5-way image classification set "tools" from GitHub (aiegoo/aitim-hhi); label vocabulary: background, hammer, measuring tape, pliers, screwdriver.

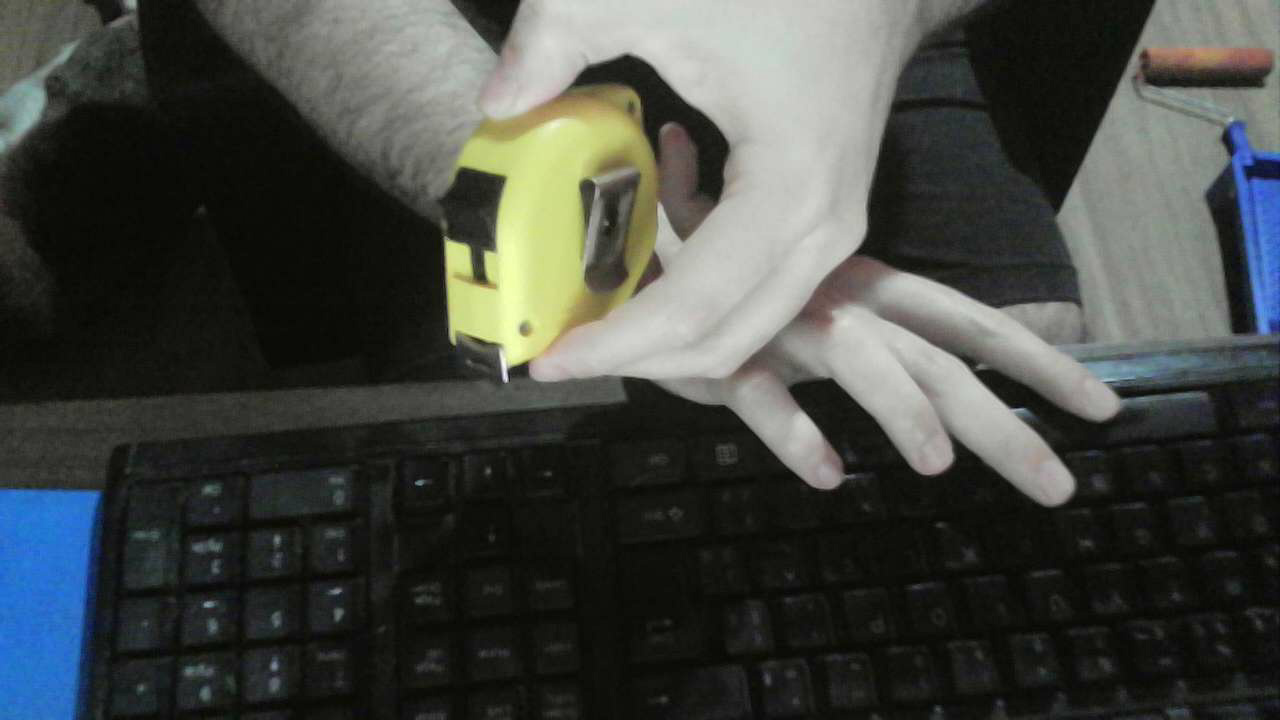
Label: measuring tape

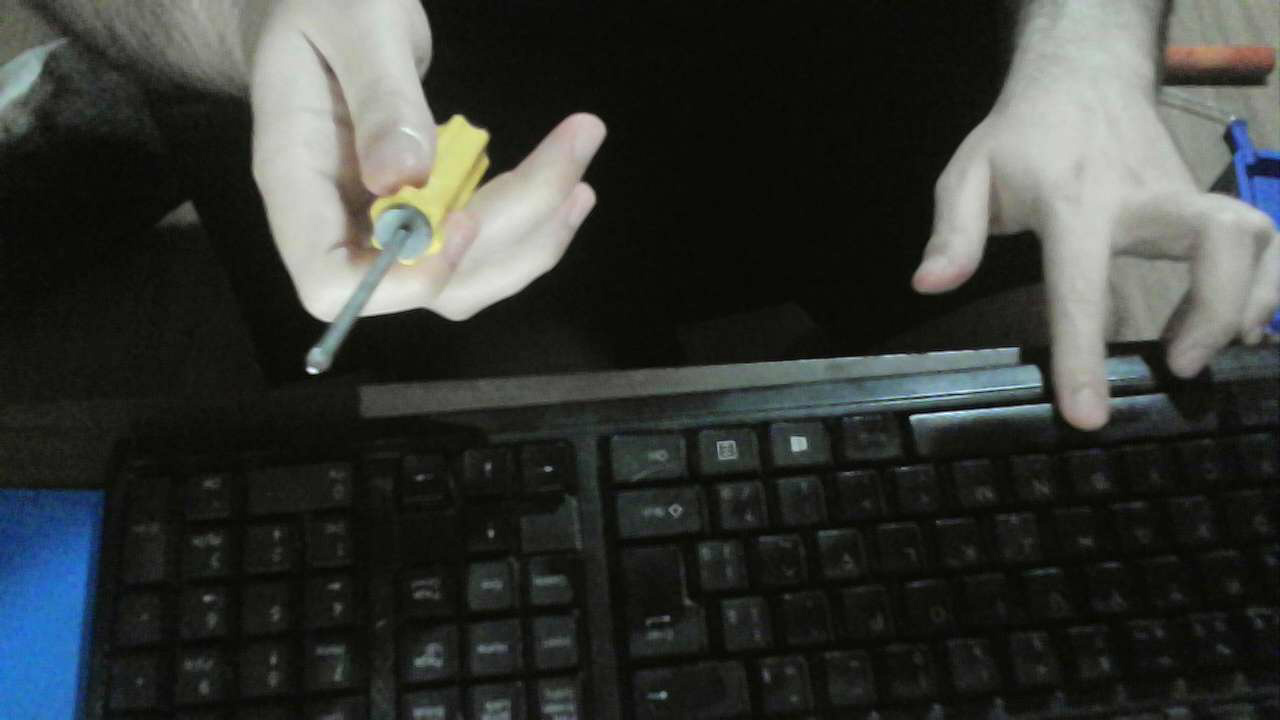
Label: screwdriver

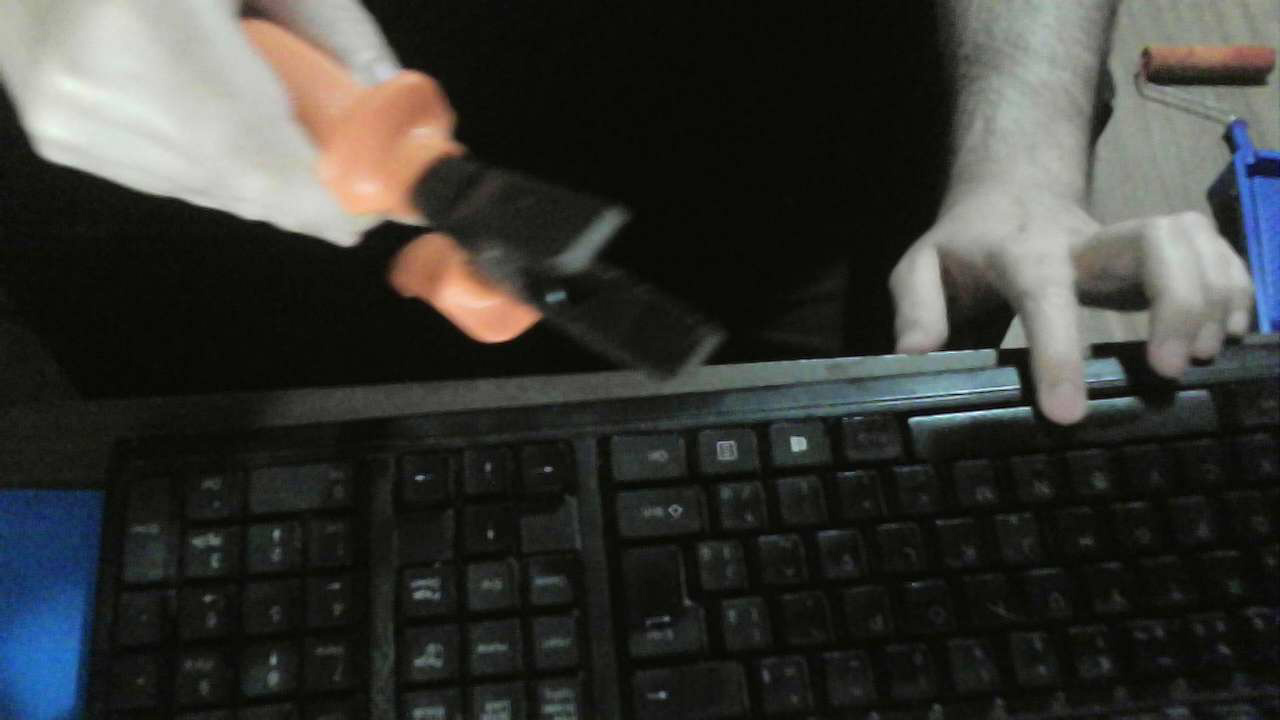
Label: pliers

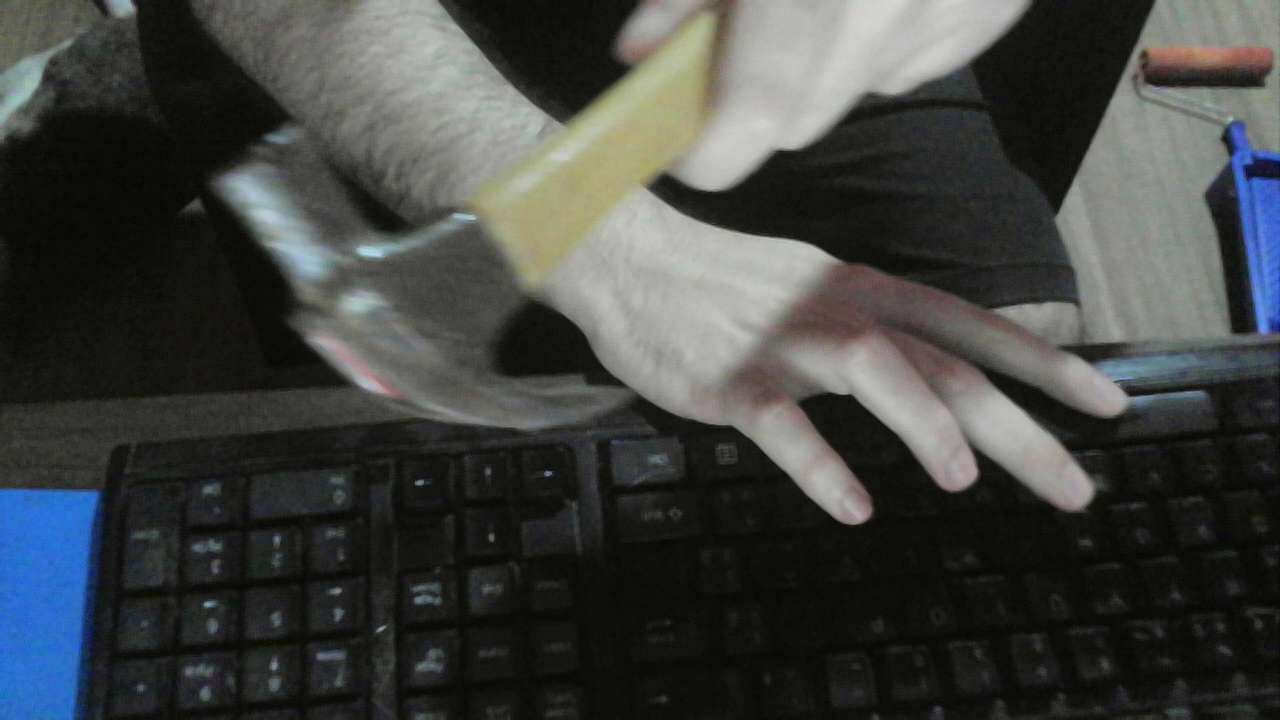
Label: hammer

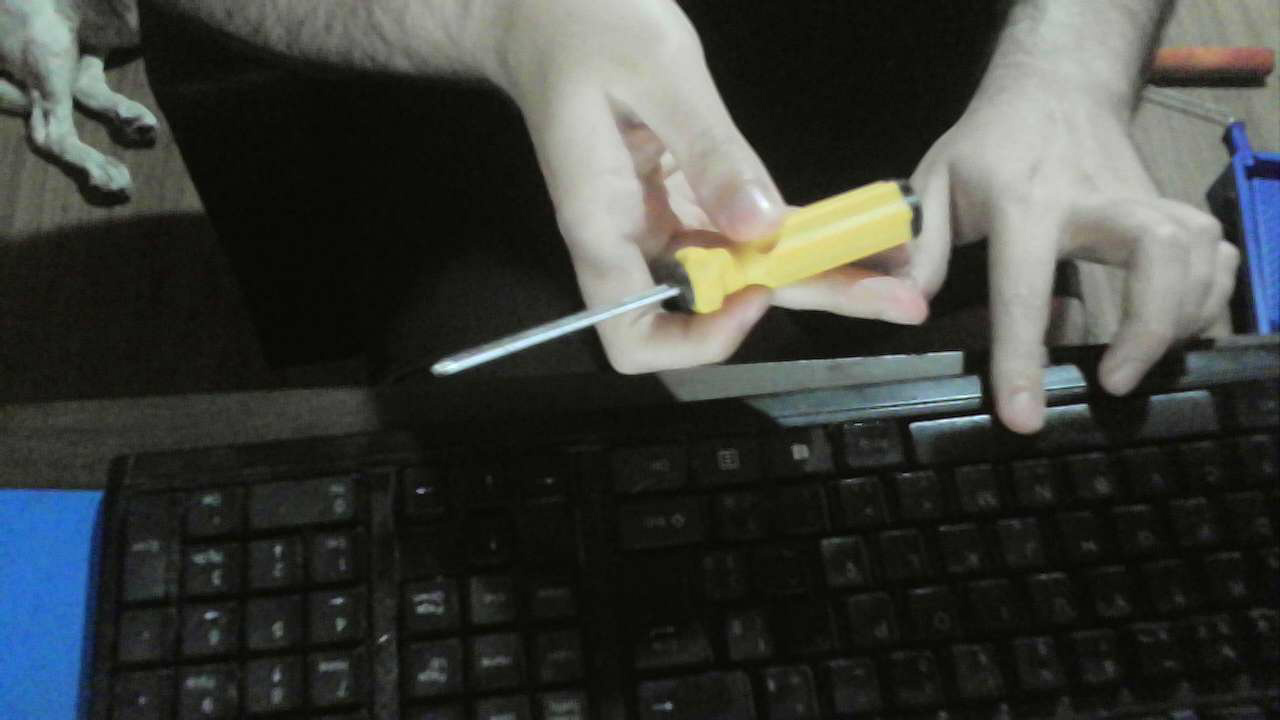
Label: screwdriver

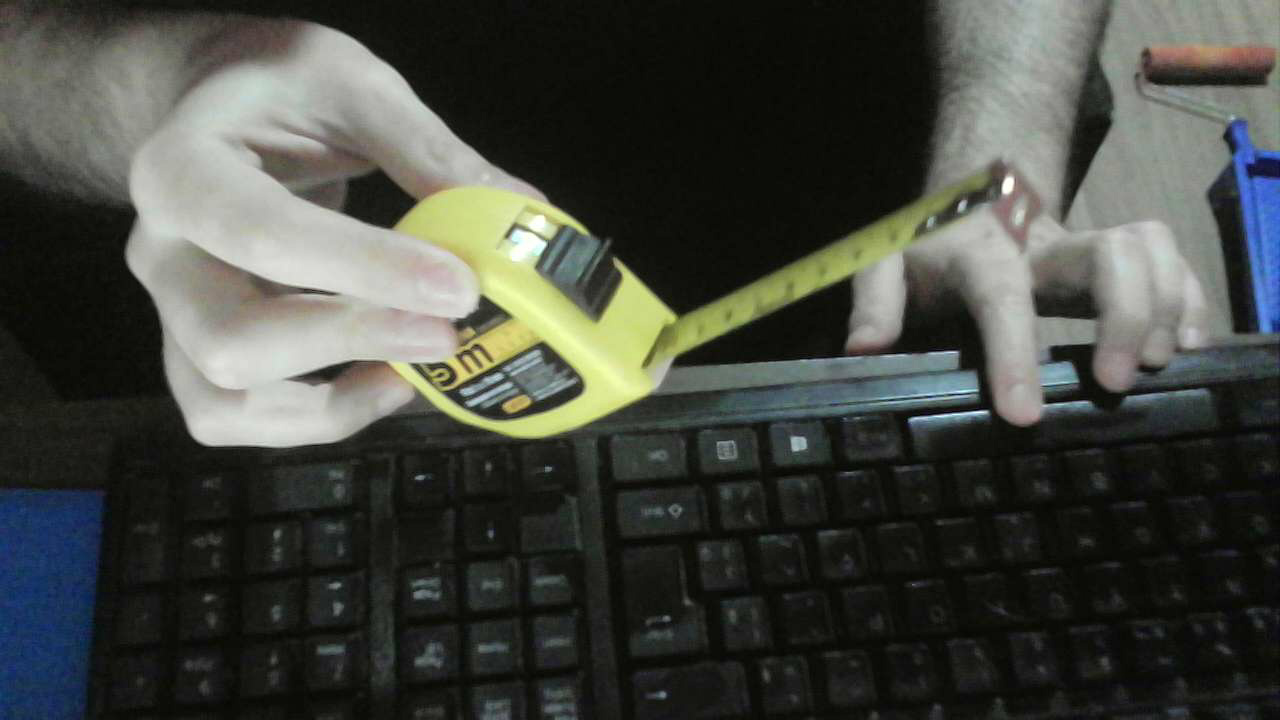
Label: measuring tape
